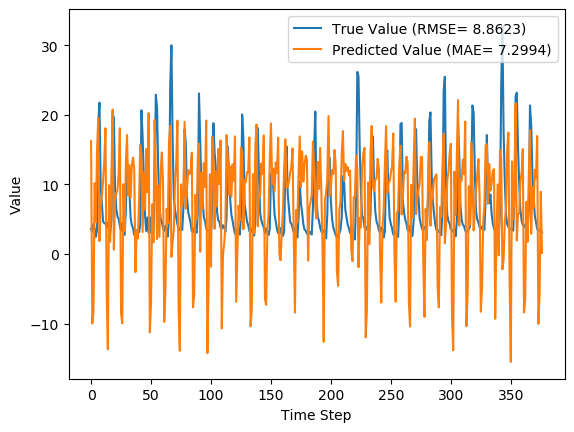

Data behind this chart, as committed beside it:
y_true, y_pred, y_true_scaled, y_pred_scaled
3.63, 16.23, 0.08847, 0.4824
3.21, -9.99, 0.07534, -0.3373
4.29, -8.431, 0.1091, -0.2886
3.67, 10.19, 0.08972, 0.2935
2.46, 4.569, 0.05189, 0.1178
3.54, 15.09, 0.08565, 0.4468
18.82, 19.58, 0.5633, 0.587
21.76, 1.86, 0.6552, 0.03313
9.83, 6.842, 0.2823, 0.1889
7.16, 8.282, 0.1988, 0.2339
4.67, 10.54, 0.121, 0.3044
4.44, 13.45, 0.1138, 0.3953
4.4, 18.09, 0.1125, 0.5405
3.83, -5.391, 0.09472, -0.1935
4.42, -13.69, 0.1132, -0.453
4.72, 9.89, 0.1225, 0.2841
3.03, 1.775, 0.06971, 0.03047
4.87, 11.73, 0.1272, 0.3418
20.07, 20.76, 0.6024, 0.6241
19.62, 0.6386, 0.5883, -0.005045
9.33, 7.882, 0.2666, 0.2214
6.56, 8.742, 0.1801, 0.2483
5.37, 9.141, 0.1429, 0.2607
5.07, 11.58, 0.1335, 0.337
4.02, 18.09, 0.1007, 0.5403
3.34, -8.52, 0.0794, -0.2914
4.47, -9.977, 0.1147, -0.3369
3.61, 10.03, 0.08784, 0.2886
2.75, 3.319, 0.06096, 0.07874
6.28, 12.95, 0.1713, 0.3799
12.55, 17.11, 0.3673, 0.5098
10.44, 8.429, 0.3013, 0.2385
9.01, 12.78, 0.2566, 0.3744
5.12, 8.077, 0.135, 0.2275
4.16, 12.83, 0.105, 0.3761
3.72, 13.86, 0.09128, 0.4081
2.73, 12.19, 0.06033, 0.3561
2.73, -2.608, 0.06033, -0.1065
3.43, 3.402, 0.08221, 0.08133
3.4, 2.24, 0.08128, 0.04503
3.1, 7.562, 0.0719, 0.2114
4.17, 15.7, 0.1053, 0.4657
20.66, 14.27, 0.6208, 0.4211
16.78, 3.169, 0.4995, 0.07405
10.67, 11.73, 0.3085, 0.3418
5.59, 6.376, 0.1497, 0.1743
3.31, 15.1, 0.07846, 0.4469
5.26, 8.876, 0.1394, 0.2525
3.05, 20.26, 0.07033, 0.6084
3.04, -11.27, 0.07002, -0.3772
5.26, -6.964, 0.1394, -0.2427
3.41, 7.148, 0.08159, 0.1984
3.07, 1.665, 0.07096, 0.02704
9.62, 19.29, 0.2757, 0.5781
22.89, 11.3, 0.6905, 0.3281
21.04, 2.151, 0.6327, 0.04225
12.14, 9.833, 0.3545, 0.2824
7.0, 2.465, 0.1938, 0.05204
5.08, 11.86, 0.1338, 0.3457
4.58, 14.62, 0.1182, 0.4319
... 317 more rows
